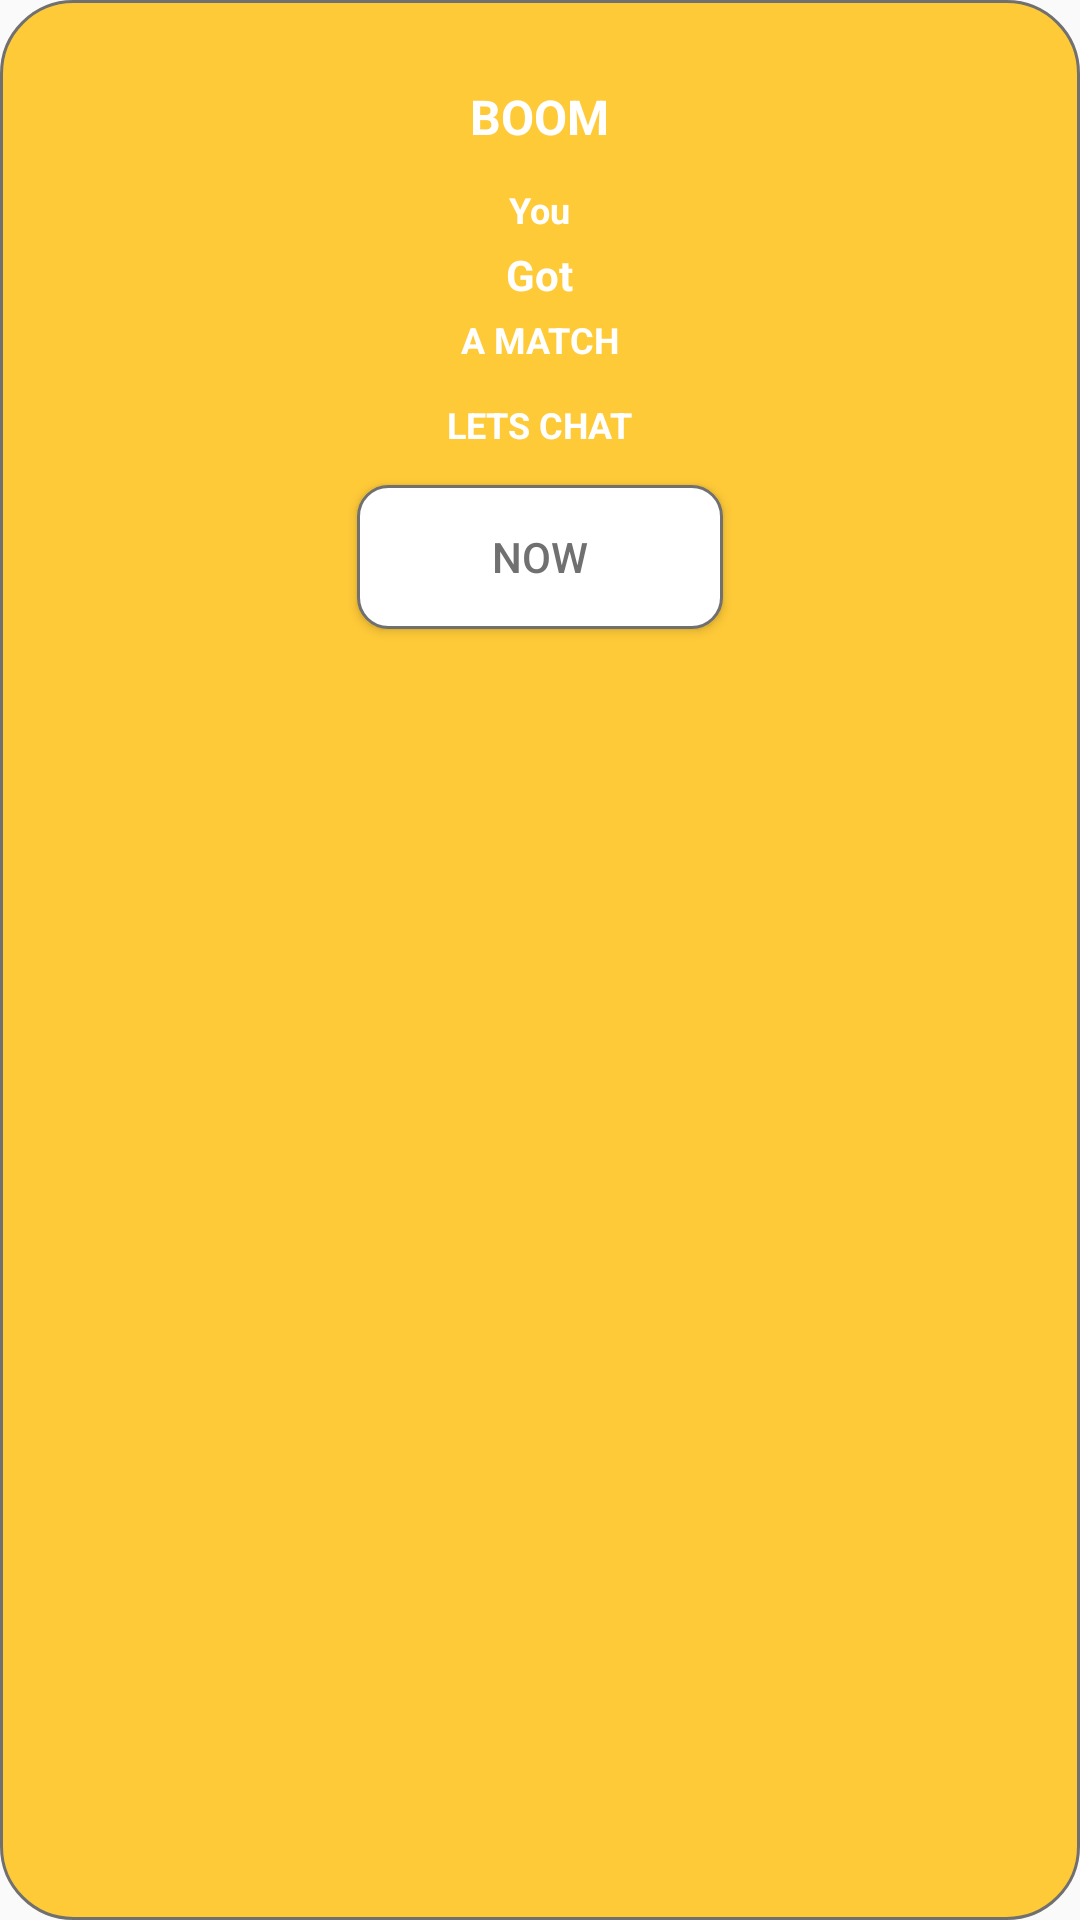

Here is an Android app screen rendered from its layout file. Give the layout XML and the strings, colors and styles it references.
<!-- AndroidManifest.xml: application theme Theme.TinderBusiness -->
<!-- res/layout/dialog_chat_now.xml -->
<?xml version="1.0" encoding="utf-8"?>
<layout xmlns:android="http://schemas.android.com/apk/res/android">

    <LinearLayout
        android:layout_width="match_parent"
        android:layout_height="wrap_content"
        android:orientation="vertical"
        android:layout_margin="8dp"
        android:background="@drawable/round_chat_now"
        >

        <ImageView
            android:id="@+id/imvClose"
            android:layout_width="wrap_content"
            android:layout_height="wrap_content"
            android:layout_gravity="end"
            android:padding="8dp"
            android:src="@drawable/ic_close"/>

        <LinearLayout
            android:layout_width="match_parent"
            android:layout_height="wrap_content"
            android:gravity="center_horizontal"
            android:orientation="vertical">

            <TextView
                android:id="@+id/txvName"
                android:layout_width="wrap_content"
                android:layout_height="wrap_content"
                android:text="Boom"
                android:textStyle="bold"
                android:textAllCaps="true"
                android:textSize="16sp"
                android:textColor="@color/white"/>

            <TextView
                android:layout_width="wrap_content"
                android:layout_height="wrap_content"
                android:layout_marginTop="12dp"
                android:text="You"
                android:textStyle="bold"
                android:textColor="@color/white"
                android:theme="@style/FontSizeMedium"/>

            <TextView
                android:layout_width="wrap_content"
                android:layout_height="wrap_content"
                android:layout_marginTop="4dp"
                android:text="Got"
                android:textStyle="bold"
                android:textColor="@color/white"
                android:theme="@style/FontSizeLarge"/>

            <TextView
                android:layout_width="wrap_content"
                android:layout_height="wrap_content"
                android:text="A Match"
                android:layout_marginTop="4dp"
                android:textAllCaps="true"
                android:textStyle="bold"
                android:textColor="@color/white"
                android:theme="@style/FontSizeMedium"/>

            <TextView
                android:layout_width="wrap_content"
                android:layout_height="wrap_content"
                android:layout_marginTop="12dp"
                android:text="Lets chat"
                android:textAllCaps="true"
                android:textStyle="bold"
                android:textColor="@color/white"
                android:theme="@style/FontSizeMedium"/>

            <Button
                android:id="@+id/btnChatNow"
                android:layout_width="wrap_content"
                android:layout_height="wrap_content"
                android:layout_marginTop="12dp"
                android:layout_marginBottom="30dp"
                android:paddingStart="45dp"
                android:paddingEnd="45dp"
                android:text="Now"
                android:theme="@style/FontSizeLarge"
                android:textColor="@color/txt_grey"
                android:background="@drawable/stroke_grey"/>

        </LinearLayout>
    </LinearLayout>

</layout>
<!-- resources referenced by this layout -->
<resources>
  <color name="txt_grey">#707070</color>
  <color name="white">#FFFFFFFF</color>
  <!-- drawable ic_close: png bitmap (mipmap-hdpi, 3766 bytes) -->
  <!-- drawable round_chat_now (drawable) -->
  <?xml version="1.0" encoding="utf-8"?>
  <shape xmlns:android="http://schemas.android.com/apk/res/android">
  
      <solid android:color="#FFCA38"/>
      <stroke android:color="@color/txt_grey" android:width="1dp"/>
      <corners android:radius="24dp"/>
      <padding android:bottom="12dp" android:left="12dp" android:right="12dp" android:top="12dp"/>
  </shape>
  <!-- drawable stroke_grey (drawable) -->
  <?xml version="1.0" encoding="utf-8"?>
  <shape xmlns:android="http://schemas.android.com/apk/res/android">
  
      <corners android:radius="10dp"/>
      <stroke android:color="@color/txt_grey" android:width="1dp"/>
      <solid android:color="@color/white"/>
  </shape>
  <style name="FontSizeLarge">
          <item name="android:textSize">14sp</item>
      </style>
  <style name="FontSizeMedium">
          <item name="android:textSize">12sp</item>
      </style>
  <style name="Theme.TinderBusiness" parent="Theme.MaterialComponents.Light.NoActionBar.Bridge">
          
          <item name="colorPrimary">@color/colorPrimary</item>
          <item name="colorPrimaryVariant">@color/colorPrimary</item>
          <item name="colorOnPrimary">@color/colorPrimary</item>
          
          <item name="colorSecondary">@color/colorPrimary</item>
          <item name="colorSecondaryVariant">@color/colorPrimary</item>
          <item name="colorOnSecondary">@color/black</item>
          
          <item name="android:statusBarColor" tools:targetApi="l">?attr/colorPrimaryVariant</item>
          
      </style>
  <color name="colorPrimary">#4ABC96</color>
  <color name="black">#FF000000</color>
</resources>
